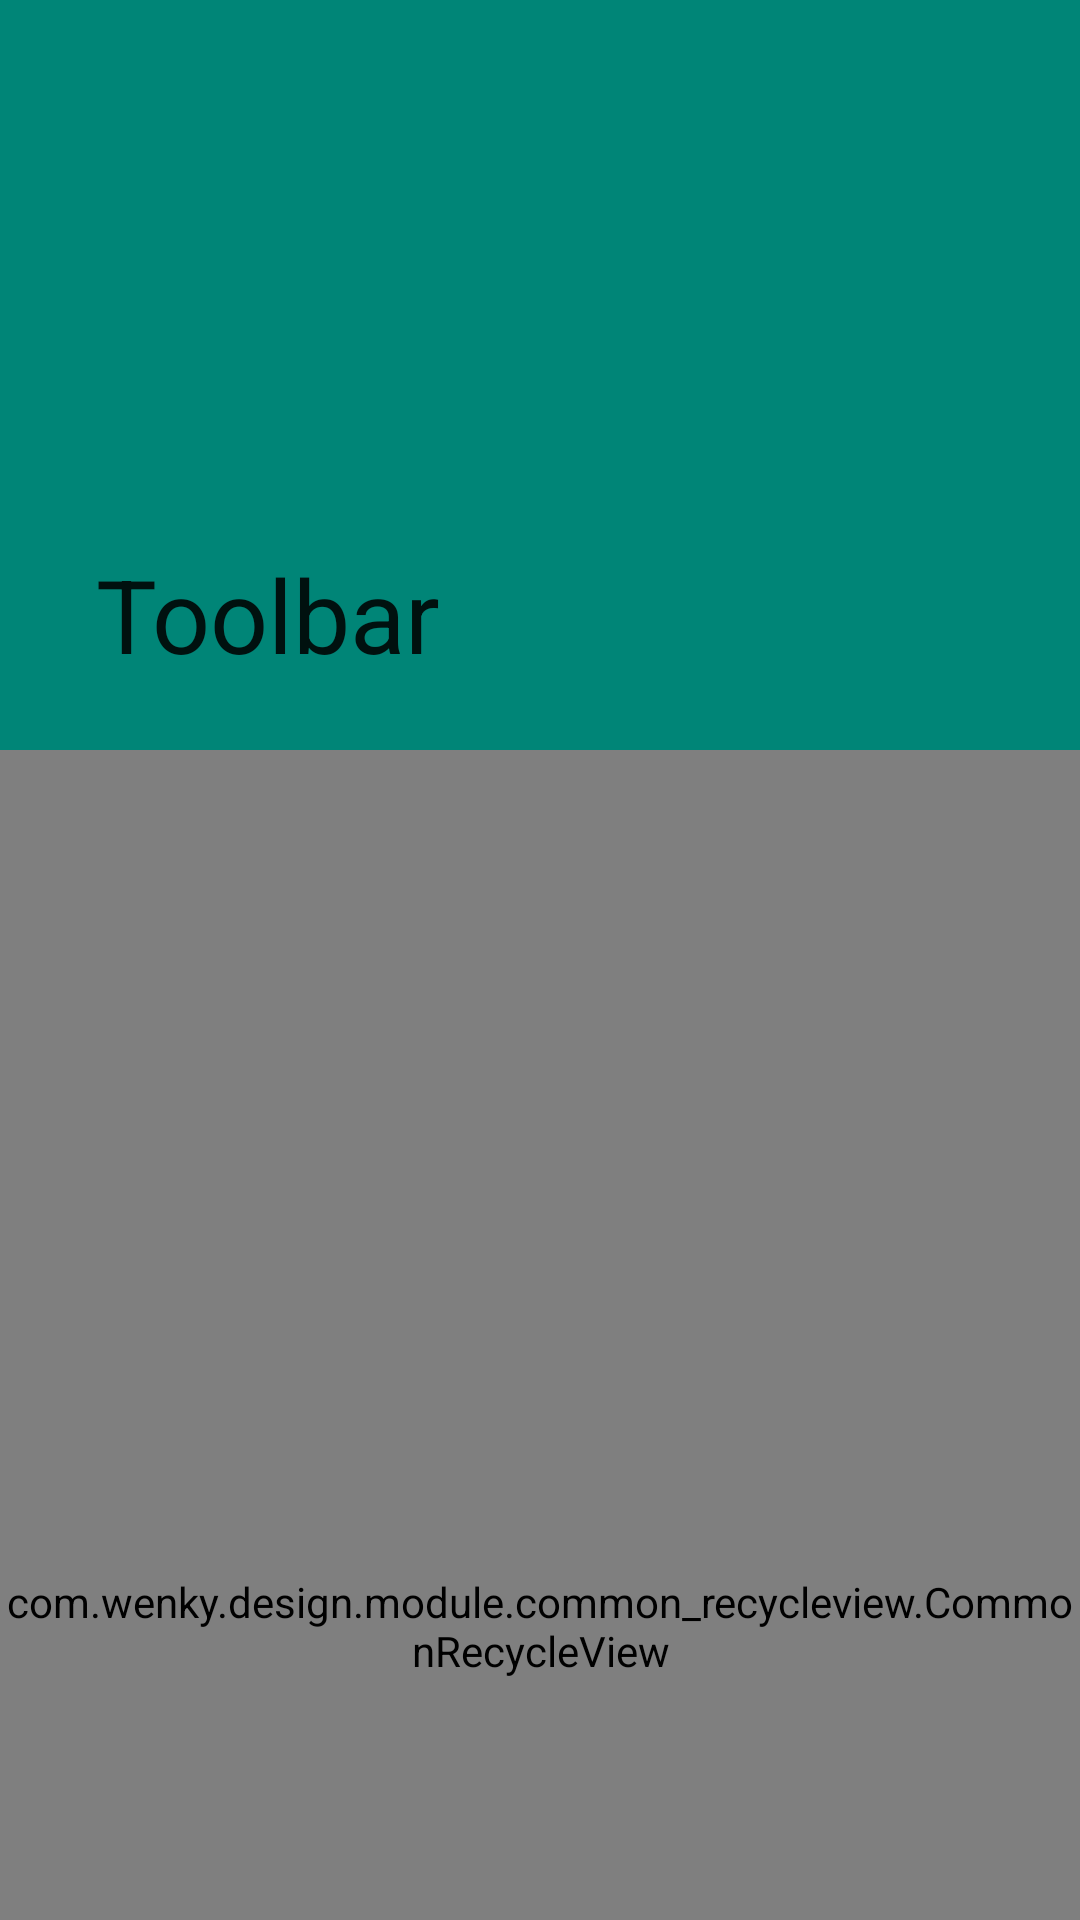

Write the Android layout XML for this screen, with the resource values it uses.
<!-- AndroidManifest.xml: application theme AppTheme -->
<!-- res/layout/activity_recycle_view.xml -->
<?xml version="1.0" encoding="utf-8"?>
<android.support.design.widget.CoordinatorLayout
    xmlns:android="http://schemas.android.com/apk/res/android"
    xmlns:app="http://schemas.android.com/apk/res-auto"
    android:layout_width="match_parent"
    android:layout_height="match_parent">

    <android.support.design.widget.AppBarLayout
        android:id="@+id/appbar_layout"
        app:elevation="0dp"
        android:layout_width="match_parent"
        android:layout_height="wrap_content">

        <android.support.design.widget.CollapsingToolbarLayout
            android:id="@+id/collapse_layout"
            android:layout_width="match_parent"
            android:layout_height="250dp"
            android:minHeight="?actionBarSize"
            app:contentScrim="@color/colorPrimary"
            app:layout_scrollFlags="scroll|exitUntilCollapsed">

            <ImageView
                android:layout_width="match_parent"
                android:layout_height="match_parent"
                android:scaleType="centerCrop"
                android:src="@mipmap/iv_mv"
                app:layout_collapseMode="parallax"
                app:layout_collapseParallaxMultiplier="0.6"
                />

            <android.support.v7.widget.Toolbar
                android:id="@+id/appbar_layout_toolbar"
                android:layout_width="match_parent"
                android:layout_height="?attr/actionBarSize"
                app:title="Toolbar"
                app:subtitleTextColor="@color/white"
                app:titleTextColor="@color/white"
                app:navigationIcon="@mipmap/iv_back_white"
                app:layout_collapseMode="pin"
                />

        </android.support.design.widget.CollapsingToolbarLayout>

    </android.support.design.widget.AppBarLayout>

    <com.wenky.design.module.common_recycleview.CommonRecycleView
        android:layout_width="match_parent"
        android:layout_height="match_parent"
        app:layout_behavior="@string/appbar_scrolling_view_behavior">
    </com.wenky.design.module.common_recycleview.CommonRecycleView>

</android.support.design.widget.CoordinatorLayout>
<!-- resources referenced by this layout -->
<resources>
  <color name="colorPrimary">#008577</color>
  <color name="white">#FFFFFF</color>
  <style name="AppTheme" parent="Theme.AppCompat.Light.NoActionBar">
          
          <item name="colorPrimary">@color/colorPrimary</item>
          <item name="colorPrimaryDark">@color/colorPrimaryDark</item>
          <item name="colorAccent">@color/colorAccent</item>
  
          <item name="editTextStyle">@style/MyEditTextStyle</item>
          <item name="android:textViewStyle">@style/MyTextViewStyle</item>
  
          
          <item name="android:textAllCaps">false</item>
      </style>
  <color name="colorPrimaryDark">#00574B</color>
  <color name="colorAccent">#D81B60</color>
  <style name="MyEditTextStyle" parent="@android:style/Widget.EditText">
          <item name="android:textAlignment">textStart</item>
          <item name="android:gravity">start|center_vertical</item>
          <item name="android:textDirection">firstStrong</item>
      </style>
  <style name="MyTextViewStyle" parent="android:Widget.TextView">
          <item name="android:textDirection">locale</item>
          <item name="android:gravity">start|center_vertical</item>
      </style>
</resources>
